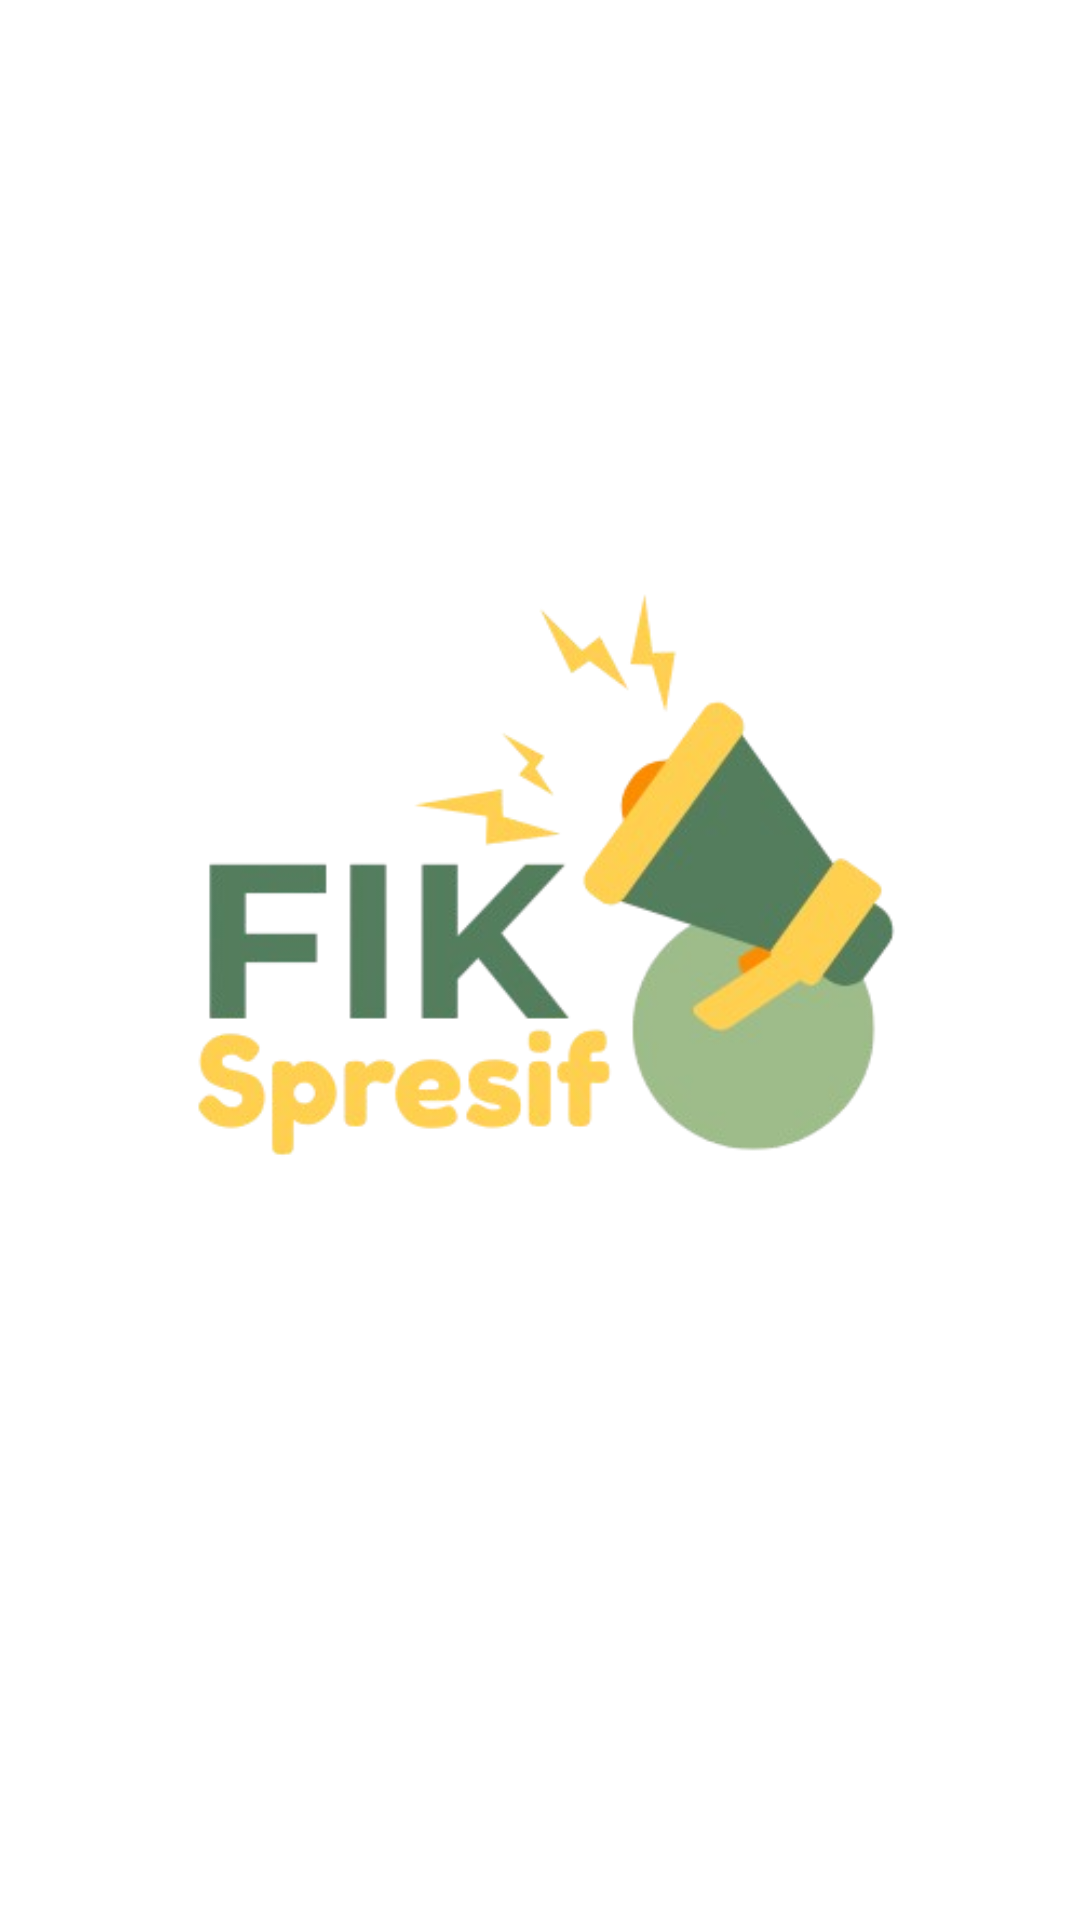

This screen was rendered from an Android layout file. Write that file and the resources it references.
<!-- AndroidManifest.xml: application theme Theme.FIKSpresif -->
<!-- res/layout/activity_splash.xml -->
<?xml version="1.0" encoding="utf-8"?>
<RelativeLayout xmlns:android="http://schemas.android.com/apk/res/android"
    xmlns:tools="http://schemas.android.com/tools"
    android:id="@+id/activity_splash"
    android:layout_width="match_parent"
    android:layout_height="match_parent"
    android:background="#FFFFFF"
    android:gravity="center"
    tools:context=".SplashActivity">

    <ImageView
        android:id="@+id/logo"
        android:layout_width="400dp"
        android:layout_height="550dp"
        android:src="@drawable/logo"
        android:layout_centerVertical="true"
        android:layout_alignParentStart="true" />
</RelativeLayout>
<!-- resources referenced by this layout -->
<resources>
  <!-- drawable logo: png bitmap (drawable, 66812 bytes) -->
  <style name="Theme.FIKSpresif" parent="Base.Theme.FIKSpresif" />
  <style name="Base.Theme.FIKSpresif" parent="Theme.Material3.DayNight.NoActionBar">
          
          
      </style>
</resources>
